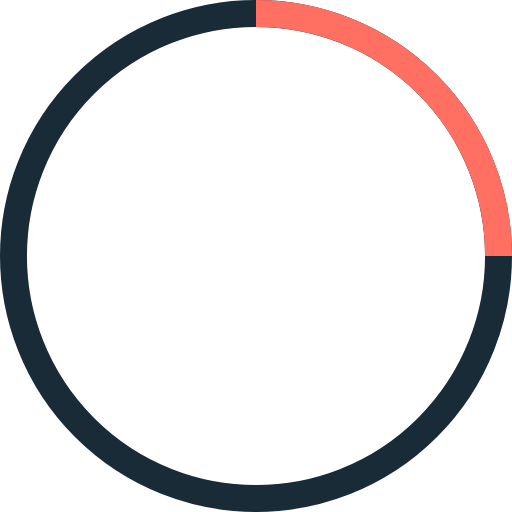
t = 0.00 s
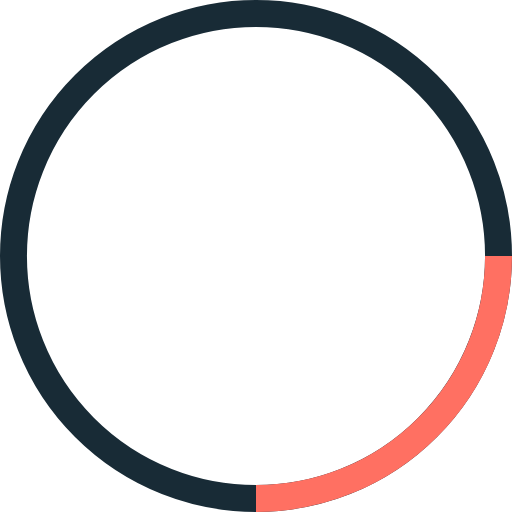
t = 0.25 s
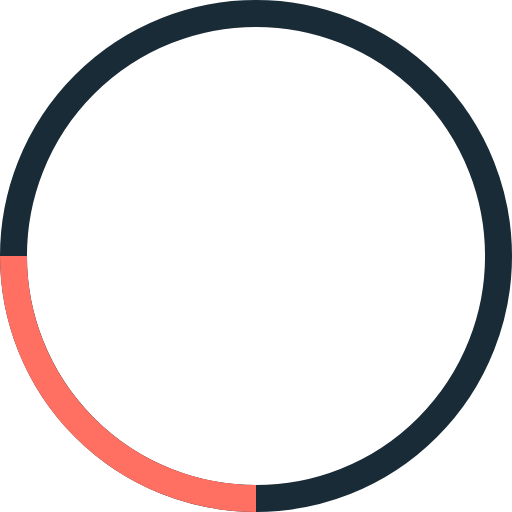
t = 0.50 s
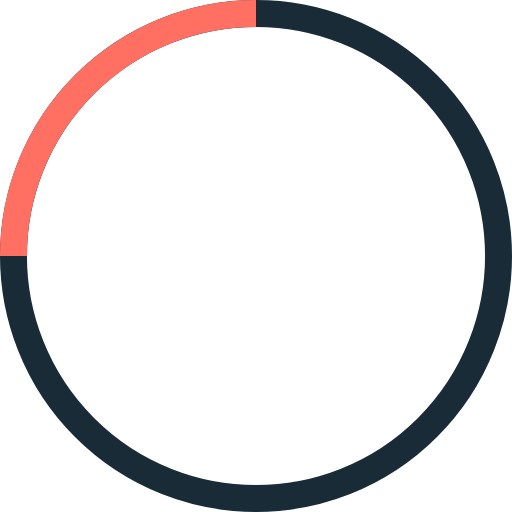
t = 0.75 s

The animated SVG that drew these frames (rendered in a browser with its animation timeline set to each time). Animation: 1 SMIL element (animateTransform=1); one cycle of 1.00 s, repeats indefinitely.

<!-- By Sam Herbert (@sherb), for everyone. More @ http://goo.gl/7AJzbL -->
<svg width="38" height="38" viewBox="0 0 38 38" xmlns="http://www.w3.org/2000/svg" stroke="#182b36">
    <g fill="none" fill-rule="evenodd">
        <g transform="translate(1 1)" stroke-width="2">
            <circle cx="18" cy="18" r="18"/>
            <path d="M36 18c0-9.94-8.06-18-18-18" stroke="#ff7062">
                <animateTransform
                        attributeName="transform"
                        type="rotate"
                        from="0 18 18"
                        to="360 18 18"
                        dur="1s"
                        repeatCount="indefinite"/>
            </path>
        </g>
    </g>
</svg>
